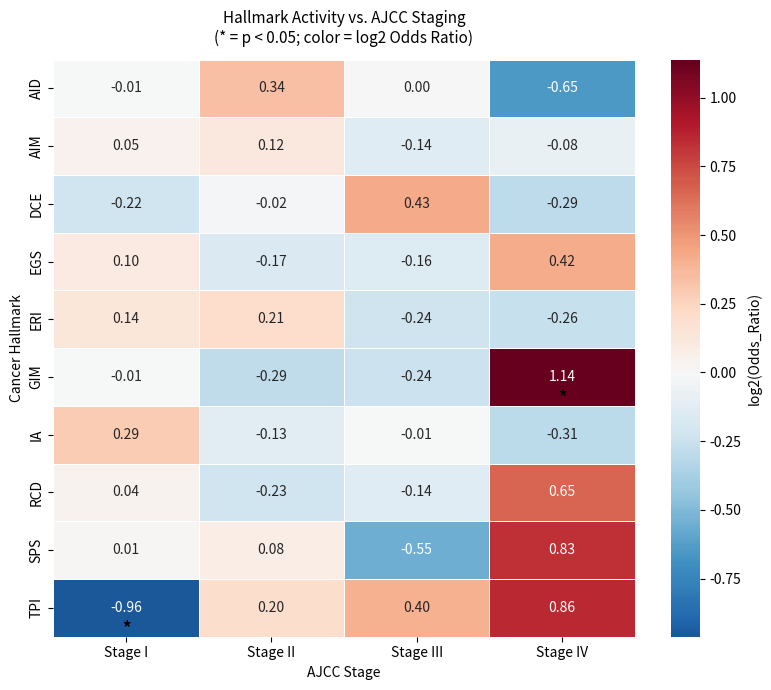
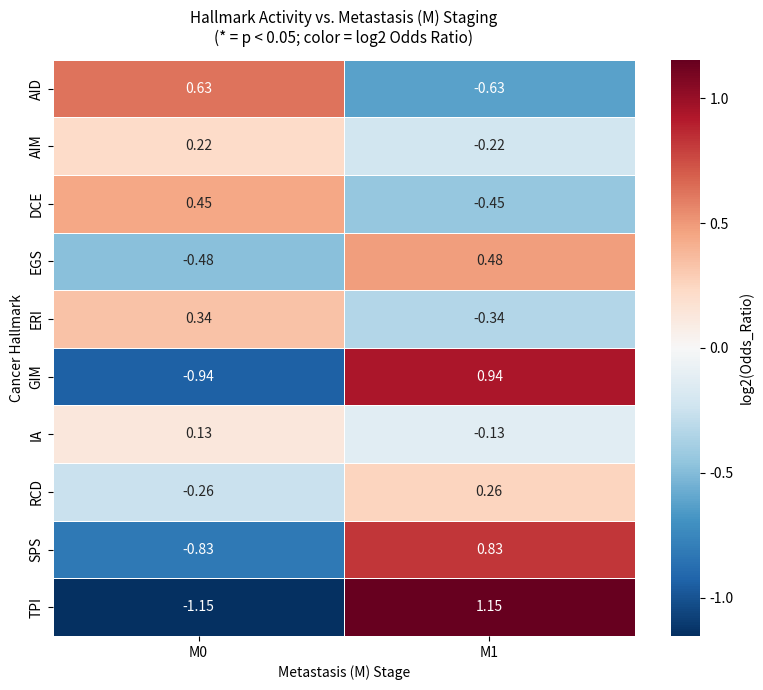

These figures' Python source, in order:
"""
OncoMark - Clinical Staging Association Analysis
=================================================
Camellia Mazumder | S.N. Bose National Centre for Basic Sciences, 2024-2025

Analyses the association between predicted OncoMark hallmark activities
and clinical cancer staging metrics (AJCC, TNM).

Key finding from paper (Fig. 5): Hallmark activity progressively increases
from Stage I → Stage IV, with strongest co-association at advanced stages.
This validates the biological relevance of OncoMark's predictions.

Staging variables analysed:
    - AJCC_PATHOLOGIC_TUMOR_STAGE (Stage I/II/III/IV)
    - Metastasis stage (M0/M1)
    - Lymph node involvement (N0/N1/N2/N3)
    - Tumor size (T1/T2/T3/T4)

Association measure: Odds Ratio (OR) with 95% confidence intervals
Statistical test: Fisher's exact test (binary) / Chi-squared

Paper DOI: 10.1038/s42003-025-08727-z
"""

import numpy as np
import pandas as pd
import matplotlib
matplotlib.use('Agg')
import matplotlib.pyplot as plt
import seaborn as sns
from scipy import stats
from scipy.stats import chi2_contingency, fisher_exact
import warnings
warnings.filterwarnings('ignore')

HALLMARKS = ["AIM", "DCE", "EGS", "GIM", "RCD", "SPS", "AID", "IA", "ERI", "TPI"]

STAGING_VARIABLES = {
    'AJCC': 'ajcc_pathologic_tumor_stage',
    'Metastasis (M)': 'm_stage',
    'Lymph Node (N)': 'n_stage',
    'Tumor Size (T)': 't_stage',
}

STAGE_ORDERS = {
    'ajcc_pathologic_tumor_stage': ['Stage I', 'Stage II', 'Stage III', 'Stage IV'],
    'm_stage': ['M0', 'M1'],
    'n_stage': ['N0', 'N1', 'N2', 'N3'],
    't_stage': ['T1', 'T2', 'T3', 'T4'],
}


def compute_odds_ratio(
    hallmark_binary: np.ndarray,
    stage_binary: np.ndarray
) -> tuple:
    """
    Compute odds ratio and 95% CI for hallmark vs. stage association.

    Args:
        hallmark_binary: binary array (0/1) — hallmark active or not
        stage_binary: binary array (0/1) — stage category present

    Returns:
        (odds_ratio, ci_lower, ci_upper, p_value)
    """
    # Contingency table
    # [[TN, FP], [FN, TP]]
    tp = np.sum((hallmark_binary == 1) & (stage_binary == 1))
    fp = np.sum((hallmark_binary == 1) & (stage_binary == 0))
    fn = np.sum((hallmark_binary == 0) & (stage_binary == 1))
    tn = np.sum((hallmark_binary == 0) & (stage_binary == 0))

    table = np.array([[tn, fp], [fn, tp]])

    # Use Fisher's exact for small cells, chi2 otherwise
    if np.min(table) < 5:
        odds_ratio, p_value = fisher_exact(table)
    else:
        chi2, p_value, _, _ = chi2_contingency(table)
        # Compute OR manually
        if fp * fn == 0:
            odds_ratio = np.inf if (tp * tn > 0) else np.nan
        else:
            odds_ratio = (tp * tn) / (fp * fn)

    # 95% CI via Woolf's method (log scale)
    try:
        log_or = np.log(odds_ratio)
        se_log_or = np.sqrt(1/tp + 1/fp + 1/fn + 1/tn) if all(
            x > 0 for x in [tp, fp, fn, tn]
        ) else np.nan
        z = 1.96  # 95% CI
        ci_lower = np.exp(log_or - z * se_log_or) if not np.isnan(se_log_or) else np.nan
        ci_upper = np.exp(log_or + z * se_log_or) if not np.isnan(se_log_or) else np.nan
    except Exception:
        ci_lower, ci_upper = np.nan, np.nan

    return float(odds_ratio), float(ci_lower), float(ci_upper), float(p_value)


def analyse_hallmark_stage_associations(
    hallmark_predictions: pd.DataFrame,
    clinical_data: pd.DataFrame,
    patient_id_col: str = 'patient_id'
) -> pd.DataFrame:
    """
    Compute OR between each hallmark and each staging category.

    Args:
        hallmark_predictions: DataFrame with columns = hallmark abbreviations,
                              rows = patients, values = binary (0/1)
        clinical_data: DataFrame with staging columns and patient_id_col
        patient_id_col: column name for patient ID (for merging)

    Returns:
        DataFrame with columns:
            hallmark, stage_variable, stage_category, OR, CI_lower, CI_upper, p_value
    """
    # Merge on patient ID
    merged = pd.merge(hallmark_predictions, clinical_data, on=patient_id_col, how='inner')
    print(f"Merged dataset: {len(merged)} patients")

    results = []

    for stage_label, stage_col in STAGING_VARIABLES.items():
        if stage_col not in merged.columns:
            continue

        stage_categories = STAGE_ORDERS.get(stage_col, merged[stage_col].dropna().unique().tolist())

        for hallmark in HALLMARKS:
            if hallmark not in merged.columns:
                continue

            hallmark_vals = merged[hallmark].values

            for category in stage_categories:
                stage_binary = (merged[stage_col] == category).astype(int).values

                if stage_binary.sum() < 5:
                    continue  # skip sparse categories

                or_val, ci_lo, ci_hi, pval = compute_odds_ratio(
                    hallmark_vals, stage_binary
                )

                results.append({
                    'Hallmark': hallmark,
                    'Stage_Variable': stage_label,
                    'Stage_Column': stage_col,
                    'Stage_Category': category,
                    'Odds_Ratio': or_val,
                    'CI_Lower': ci_lo,
                    'CI_Upper': ci_hi,
                    'P_Value': pval,
                    'Significant': pval < 0.05
                })

    return pd.DataFrame(results)


def plot_staging_heatmap(
    association_df: pd.DataFrame,
    stage_variable: str = 'AJCC',
    metric: str = 'Odds_Ratio',
    output_path: str = 'staging_heatmap.png'
):
    """
    Heatmap of hallmark × stage associations (replicates paper Fig. 5).

    Args:
        association_df: output from analyse_hallmark_stage_associations()
        stage_variable: which staging variable to plot
        metric: 'Odds_Ratio' or 'P_Value'
        output_path: save path
    """
    subset = association_df[association_df['Stage_Variable'] == stage_variable].copy()
    if subset.empty:
        print(f"No data for stage variable: {stage_variable}")
        return

    # Get ordered categories
    stage_col = subset['Stage_Column'].iloc[0]
    ordered_categories = [c for c in STAGE_ORDERS.get(stage_col, [])
                          if c in subset['Stage_Category'].values]

    pivot = subset.pivot(
        index='Hallmark', columns='Stage_Category', values=metric
    )
    # Reorder columns
    pivot = pivot.reindex(columns=[c for c in ordered_categories if c in pivot.columns])

    # Mark significant cells
    sig_pivot = subset.pivot(
        index='Hallmark', columns='Stage_Category', values='Significant'
    ).reindex(columns=pivot.columns)

    fig, ax = plt.subplots(figsize=(max(8, len(pivot.columns) * 2), 7))

    # Use log scale for OR (so heatmap is symmetric around 1)
    plot_values = np.log2(pivot.values + 1e-6) if metric == 'Odds_Ratio' else pivot.values
    plot_df = pd.DataFrame(plot_values, index=pivot.index, columns=pivot.columns)

    cmap = 'RdBu_r' if metric == 'Odds_Ratio' else 'RdYlGn_r'
    sns.heatmap(
        plot_df,
        annot=True,
        fmt='.2f',
        cmap=cmap,
        center=0 if metric == 'Odds_Ratio' else None,
        ax=ax,
        linewidths=0.5,
        cbar_kws={
            'label': f'log2({metric})' if metric == 'Odds_Ratio' else metric
        }
    )

    # Add asterisks for significant associations
    for i, hallmark in enumerate(plot_df.index):
        for j, cat in enumerate(plot_df.columns):
            if sig_pivot.loc[hallmark, cat] if cat in sig_pivot.columns else False:
                ax.text(j + 0.5, i + 0.85, '*', ha='center', va='center',
                        fontsize=12, color='black', fontweight='bold')

    ax.set_title(
        f'Hallmark Activity vs. {stage_variable} Staging\n'
        f'(* = p < 0.05; color = log2 Odds Ratio)',
        fontsize=11, pad=12
    )
    ax.set_xlabel(f'{stage_variable} Stage', fontsize=10)
    ax.set_ylabel('Cancer Hallmark', fontsize=10)
    plt.tight_layout()
    plt.savefig(output_path, dpi=150, bbox_inches='tight')
    print(f"Staging heatmap saved: {output_path}")
    return fig


def generate_synthetic_clinical_data(
    n_patients: int = 500,
    random_state: int = 42
) -> tuple:
    """Generate synthetic clinical + hallmark data for demo."""
    np.random.seed(random_state)

    patient_ids = [f"TCGA-{i:04d}" for i in range(n_patients)]

    # Synthetic hallmark predictions (binary)
    hallmark_preds = pd.DataFrame(
        np.random.binomial(1, 0.55, size=(n_patients, len(HALLMARKS))),
        columns=HALLMARKS
    )
    hallmark_preds['patient_id'] = patient_ids

    # Synthetic clinical data — later stages have more hallmark activity
    stages = np.random.choice(
        ['Stage I', 'Stage II', 'Stage III', 'Stage IV'],
        size=n_patients,
        p=[0.3, 0.3, 0.25, 0.15]
    )
    m_stages = np.where(stages == 'Stage IV',
                         np.random.choice(['M0', 'M1'], n_patients, p=[0.3, 0.7]),
                         'M0')
    n_stages = np.random.choice(['N0', 'N1', 'N2', 'N3'], n_patients,
                                  p=[0.4, 0.3, 0.2, 0.1])
    t_stages = np.random.choice(['T1', 'T2', 'T3', 'T4'], n_patients,
                                  p=[0.25, 0.35, 0.25, 0.15])

    clinical = pd.DataFrame({
        'patient_id': patient_ids,
        'ajcc_pathologic_tumor_stage': stages,
        'm_stage': m_stages,
        'n_stage': n_stages,
        't_stage': t_stages,
    })

    return hallmark_preds, clinical


if __name__ == "__main__":
    print("OncoMark — Clinical Staging Association Demo")
    print("=" * 50)

    hallmark_preds, clinical_data = generate_synthetic_clinical_data(n_patients=400)

    print("\nRunning staging association analysis...")
    results = analyse_hallmark_stage_associations(
        hallmark_preds, clinical_data, patient_id_col='patient_id'
    )

    print(f"\nTotal associations computed: {len(results)}")
    sig = results[results['Significant']]
    print(f"Significant (p < 0.05): {len(sig)}")

    print("\nTop 5 strongest associations (by Odds Ratio):")
    top5 = results.nlargest(5, 'Odds_Ratio')[
        ['Hallmark', 'Stage_Variable', 'Stage_Category', 'Odds_Ratio', 'P_Value']
    ]
    print(top5.to_string(index=False))

    results.to_csv('staging_associations.csv', index=False)
    print("\nFull results saved to staging_associations.csv")

    try:
        plot_staging_heatmap(
            results,
            stage_variable='AJCC',
            output_path='staging_heatmap_ajcc.png'
        )
        plot_staging_heatmap(
            results,
            stage_variable='Metastasis (M)',
            output_path='staging_heatmap_metastasis.png'
        )
    except Exception as e:
        print(f"Plot error: {e}")

    print("\nFor real analysis with TCGA data:")
    print("  Download TCGA clinical metadata from: https://gdac.broadinstitute.org/")
    print("  Run OncoMark predictions: pip install OncoMark")
